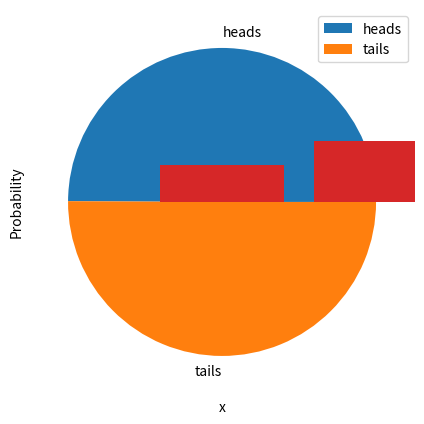

Source code (Python):
%matplotlib inline
import random

# Create a list with 2 element (for heads and tails)
heads_tails = [0,0]

# loop through 10000 trials
trials = 10000
trial = 0
while trial < trials:
    trial = trial + 1
    # Get a random 0 or 1
    toss = random.randint(0,1)
    # Increment the list element corresponding to the toss result
    heads_tails[toss] = heads_tails[toss] + 1

print (heads_tails)

# Show a pie chart of the results
from matplotlib import pyplot as plt
plt.figure(figsize=(5,5))
plt.pie(heads_tails, labels=['heads', 'tails'])
plt.legend()
plt.show()

import random

# Count the number of 3xHeads results
h3 = 0

# Create a list of all results
results = []

# loop through 10000 trials
trials = 10000
trial = 0
while trial < trials:
    trial = trial + 1
    # Flip three coins
    result = ['H' if random.randint(0,1) == 1 else 'T',
              'H' if random.randint(0,1) == 1 else 'T',
              'H' if random.randint(0,1) == 1 else 'T']
    results.append(result)
    # If it's three heads, add it to the count
    h3 = h3 + int(result == ['H','H','H'])
    
# What proportion of trials produced 3x heads
print ("%.2f%%" % ((h3/trials)*100))

# Show all the results
print (results)




%matplotlib inline
from scipy import special as sps
from matplotlib import pyplot as plt
import numpy as np

trials = 3

possibilities = 2**trials
x = np.array(range(0, trials+1))

p = np.array([sps.comb(trials, i, exact=True)/possibilities for i in x])

# Set up the graph
plt.xlabel('Successes')
plt.ylabel('Probability')
plt.bar(x, p)
plt.show()

%matplotlib inline
from scipy.stats import binom
from matplotlib import pyplot as plt
import numpy as np

n = 5
p = 0.25
x = np.array(range(0, n+1))

prob = np.array([binom.pmf(k, n, p) for k in x])

# Set up the graph
plt.xlabel('x')
plt.ylabel('Probability')
plt.bar(x, prob)
plt.show()

%matplotlib inline
from scipy.stats import binom
from matplotlib import pyplot as plt
import numpy as np

n = 100
p = 0.25
x = np.array(range(0, n+1))

prob = np.array([binom.pmf(k, n, p) for k in x])

# Set up the graph
plt.xlabel('x')
plt.ylabel('Probability')
plt.bar(x, prob)
plt.show()

from scipy.stats import binom

n = 100
p = 0.25

print(binom.mean(n,p))
print(binom.var(n,p))
print(binom.std(n,p))